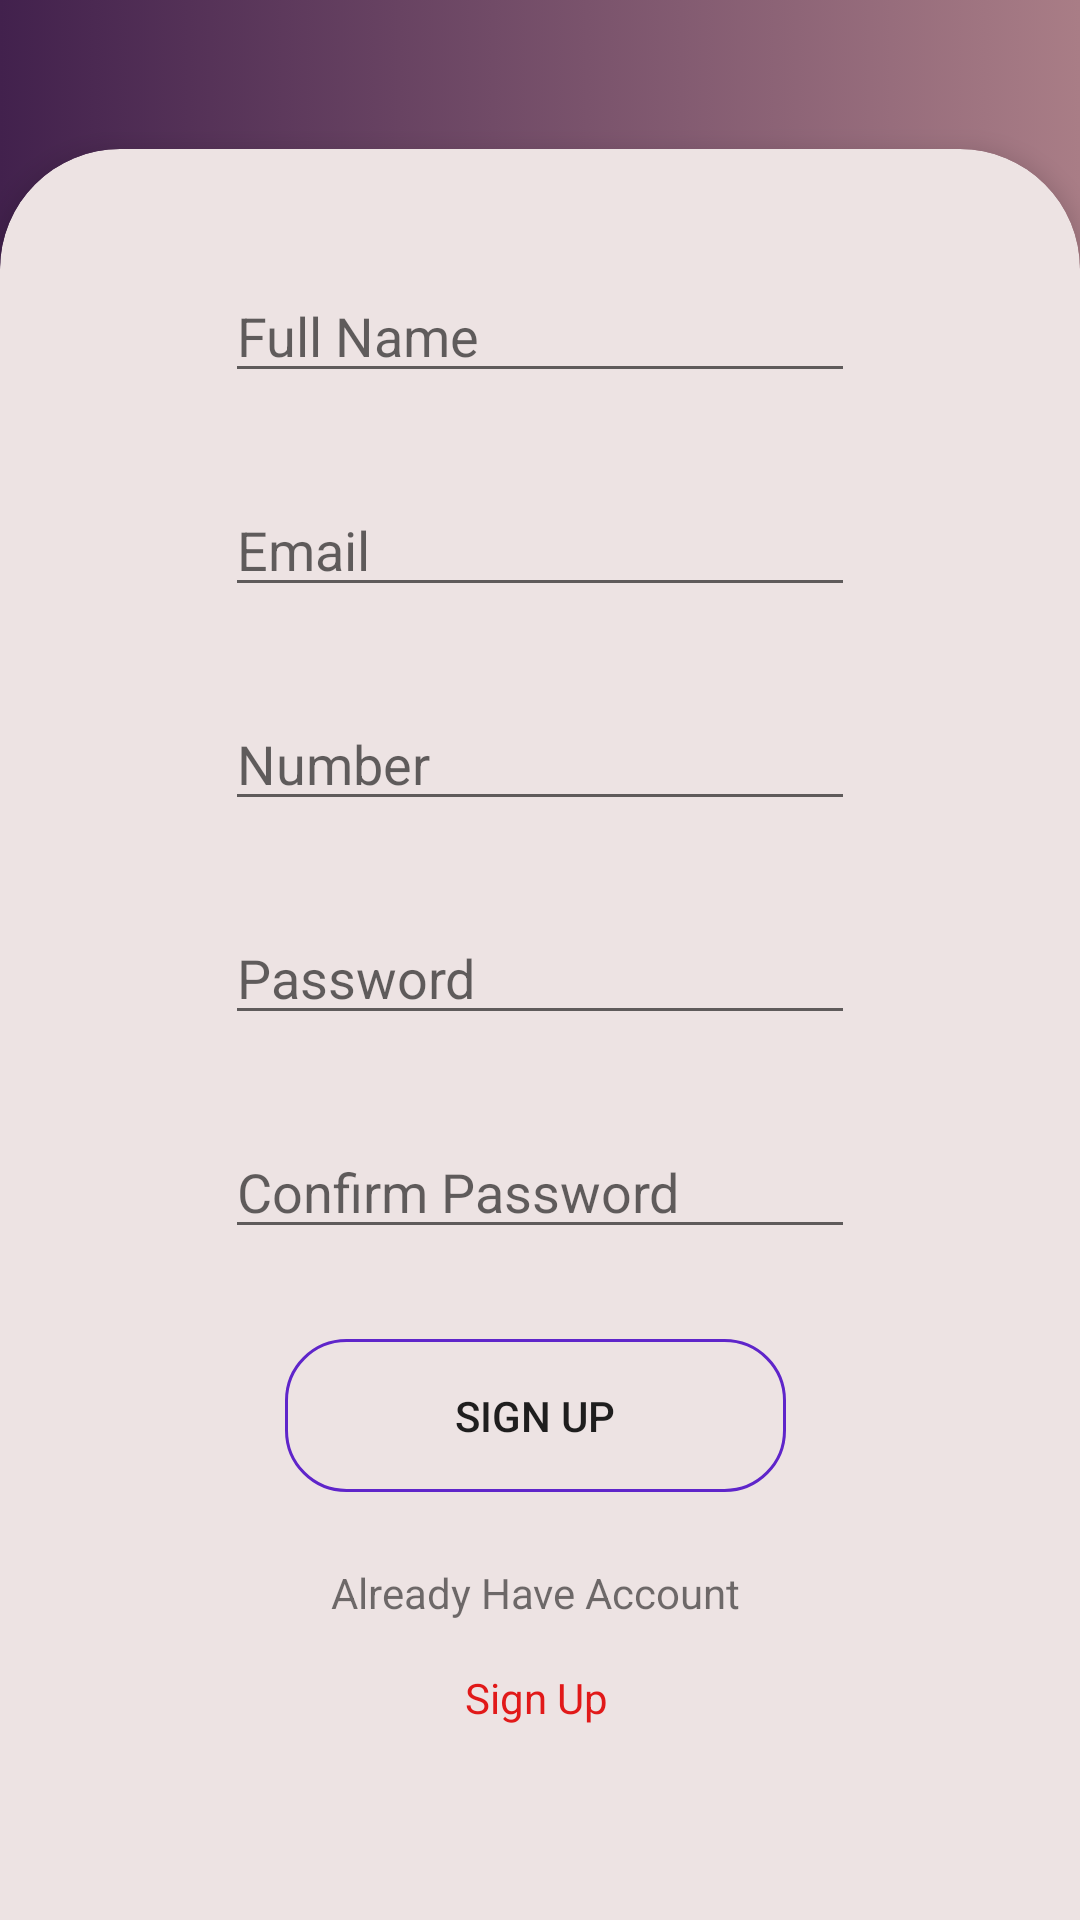

The Android layout XML behind this screen, and the referenced resources:
<!-- AndroidManifest.xml: application theme Theme.StudySyncHub -->
<!-- res/layout/activity_registration.xml -->
<?xml version="1.0" encoding="utf-8"?>
<androidx.constraintlayout.widget.ConstraintLayout xmlns:android="http://schemas.android.com/apk/res/android"
    xmlns:app="http://schemas.android.com/apk/res-auto"
    xmlns:tools="http://schemas.android.com/tools"
    android:id="@+id/main"
    android:layout_width="match_parent"
    android:layout_height="match_parent"
    android:background="@drawable/background_gradient_theme"
    tools:context=".Login_Reg.RegistrationActivity">

    <androidx.cardview.widget.CardView
        android:layout_width="match_parent"
        android:layout_height="630dp"
        android:layout_marginBottom="-40dp"
        app:cardBackgroundColor="#EDE3E3"
        app:cardCornerRadius="40dp"
        app:cardElevation="5dp"
        app:layout_constraintBottom_toBottomOf="parent"
        app:layout_constraintEnd_toEndOf="parent"
        app:layout_constraintStart_toStartOf="parent">

        <androidx.constraintlayout.widget.ConstraintLayout
            android:layout_width="match_parent"
            android:layout_height="match_parent">

            <EditText
                android:id="@+id/regName"
                android:layout_width="wrap_content"
                android:layout_height="wrap_content"
                android:layout_marginTop="40dp"
                android:ems="10"
                android:hint="Full Name"
                android:inputType="text"
                app:layout_constraintEnd_toEndOf="parent"
                app:layout_constraintStart_toStartOf="parent"
                app:layout_constraintTop_toTopOf="parent" />

            <EditText
                android:id="@+id/regPass"
                android:layout_width="wrap_content"
                android:layout_height="wrap_content"
                android:layout_marginTop="30dp"
                android:ems="10"
                android:hint="Password"
                android:inputType="textPassword"
                app:layout_constraintEnd_toEndOf="@+id/regNumber"
                app:layout_constraintStart_toStartOf="@+id/regNumber"
                app:layout_constraintTop_toBottomOf="@+id/regNumber" />

            <Button
                android:id="@+id/btnReg"
                android:layout_width="167dp"
                android:layout_height="51dp"
                android:layout_marginTop="30dp"
                android:background="@drawable/custom_button_logreg"
                android:hapticFeedbackEnabled="false"
                android:text="SIGN UP"
                app:layout_constraintEnd_toEndOf="@+id/regPass2"
                app:layout_constraintHorizontal_bias="0.465"
                app:layout_constraintStart_toStartOf="@+id/regPass2"
                app:layout_constraintTop_toBottomOf="@+id/regPass2" />

            <EditText
                android:id="@+id/regPass2"
                android:layout_width="wrap_content"
                android:layout_height="wrap_content"
                android:layout_marginTop="30dp"
                android:ems="10"
                android:hint="Confirm Password"
                android:inputType="textPassword"
                app:layout_constraintEnd_toEndOf="@+id/regPass"
                app:layout_constraintHorizontal_bias="0.0"
                app:layout_constraintStart_toStartOf="@+id/regPass"
                app:layout_constraintTop_toBottomOf="@+id/regPass" />

            <EditText
                android:id="@+id/regEmail"
                android:layout_width="wrap_content"
                android:layout_height="wrap_content"
                android:layout_marginTop="30dp"
                android:ems="10"
                android:hint="Email"
                android:inputType="textEmailAddress"
                app:layout_constraintEnd_toEndOf="@+id/regName"
                app:layout_constraintStart_toStartOf="@+id/regName"
                app:layout_constraintTop_toBottomOf="@+id/regName" />

            <EditText
                android:id="@+id/regNumber"
                android:layout_width="wrap_content"
                android:layout_height="wrap_content"
                android:layout_marginTop="30dp"
                android:ems="10"
                android:hint="Number"
                android:inputType="number"
                app:layout_constraintEnd_toEndOf="@+id/regEmail"
                app:layout_constraintStart_toStartOf="@+id/regEmail"
                app:layout_constraintTop_toBottomOf="@+id/regEmail" />

            <TextView
                android:id="@+id/textView"
                android:layout_width="wrap_content"
                android:layout_height="wrap_content"
                android:layout_marginTop="24dp"
                android:text="Already Have Account"
                app:layout_constraintEnd_toEndOf="@+id/btnReg"
                app:layout_constraintStart_toStartOf="@+id/btnReg"
                app:layout_constraintTop_toBottomOf="@+id/btnReg" />

            <TextView
                android:id="@+id/txtSignUp"
                android:layout_width="wrap_content"
                android:layout_height="wrap_content"
                android:layout_marginTop="16dp"
                android:clickable="true"
                android:text="Sign Up"
                android:textColor="#E11919"
                app:layout_constraintEnd_toEndOf="@+id/textView"
                app:layout_constraintStart_toStartOf="@+id/textView"
                app:layout_constraintTop_toBottomOf="@+id/textView" />

        </androidx.constraintlayout.widget.ConstraintLayout>

    </androidx.cardview.widget.CardView>

</androidx.constraintlayout.widget.ConstraintLayout>
<!-- resources referenced by this layout -->
<resources>
  <!-- drawable background_gradient_theme (drawable) -->
  <?xml version="1.0" encoding="utf-8"?>
  <selector xmlns:android="http://schemas.android.com/apk/res/android">
      <item>
          <shape android:shape="rectangle">
              <gradient android:startColor="#A97D86"
                  android:endColor="#42214D"
                  android:angle="180"
  
                  />
          </shape>
      </item>
  </selector>
  <!-- drawable custom_button_logreg (drawable) -->
  <?xml version="1.0" encoding="utf-8"?>
  <shape xmlns:android="http://schemas.android.com/apk/res/android">
      <stroke android:color="#5F25CA" android:width="1dp"/>
      <corners android:radius="20dp"/>
  </shape>
  <style name="Theme.StudySyncHub" parent="Theme.AppCompat.DayNight.NoActionBar" />
</resources>
